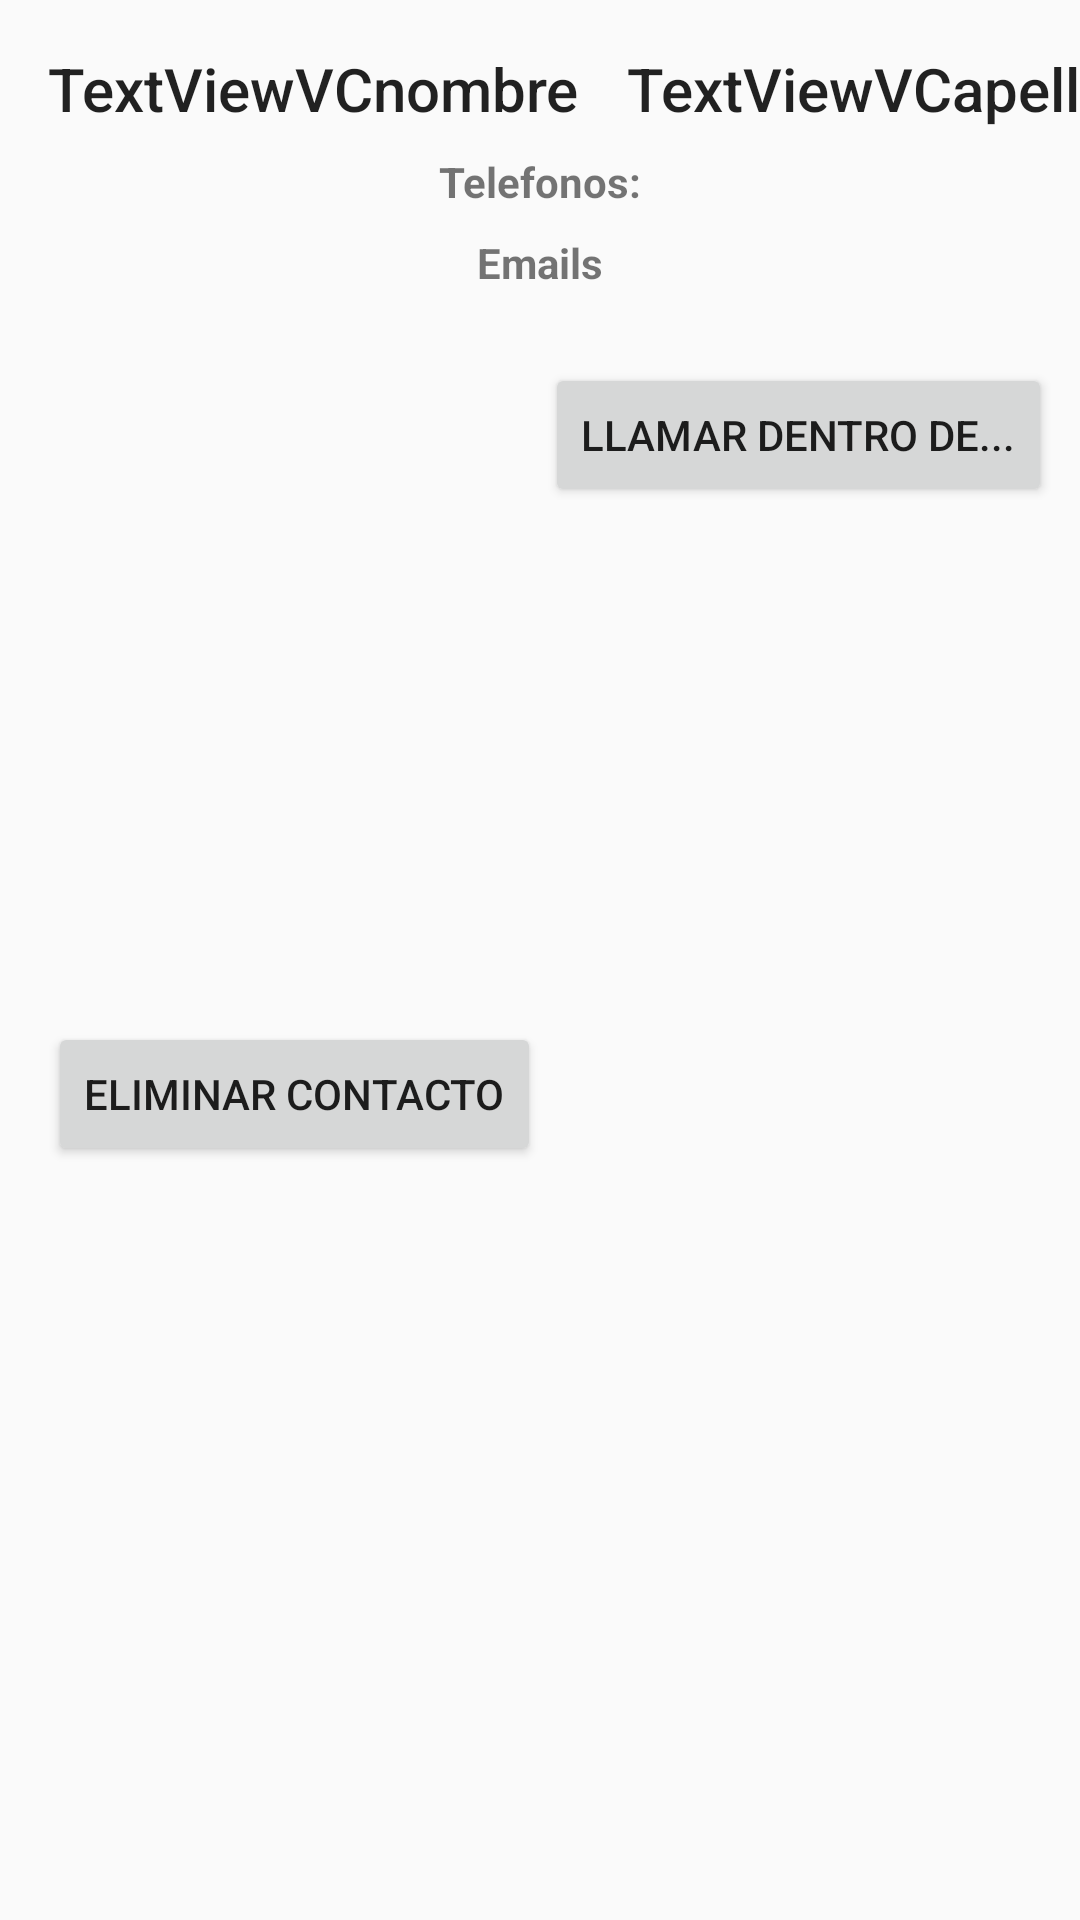

Here is an Android app screen rendered from its layout file. Give the layout XML and the strings, colors and styles it references.
<!-- AndroidManifest.xml: application theme AppTheme -->
<!-- res/layout/activity_contacto_vista.xml -->
<?xml version="1.0" encoding="utf-8"?>
<android.support.constraint.ConstraintLayout xmlns:android="http://schemas.android.com/apk/res/android"
    xmlns:app="http://schemas.android.com/apk/res-auto"
    xmlns:tools="http://schemas.android.com/tools"
    android:layout_width="match_parent"
    android:layout_height="match_parent"
    tools:context=".ContactoVista">

    <TextView
        android:id="@+id/contactoVistaNombreTv"
        android:layout_width="wrap_content"
        android:layout_height="wrap_content"
        android:layout_marginStart="16dp"
        android:layout_marginTop="16dp"
        android:text="TextViewVCnombre"
        android:textAppearance="@style/TextAppearance.AppCompat.Light.SearchResult.Title"
        app:layout_constraintStart_toStartOf="parent"
        app:layout_constraintTop_toTopOf="parent" />

    <TextView
        android:id="@+id/contactoVistaApellidostextView"
        android:layout_width="wrap_content"
        android:layout_height="wrap_content"
        android:layout_marginStart="16dp"
        android:layout_marginTop="16dp"
        android:text="TextViewVCapellido"
        android:textAppearance="@style/TextAppearance.AppCompat.Light.SearchResult.Title"
        app:layout_constraintStart_toEndOf="@+id/contactoVistaNombreTv"
        app:layout_constraintTop_toTopOf="parent" />

    <TextView
        android:id="@+id/textView6"
        android:layout_width="wrap_content"
        android:layout_height="wrap_content"
        android:layout_marginStart="8dp"
        android:layout_marginTop="8dp"
        android:layout_marginEnd="8dp"
        android:text="Telefonos:"
        android:textStyle="bold"
        app:layout_constraintEnd_toEndOf="parent"
        app:layout_constraintStart_toStartOf="parent"
        app:layout_constraintTop_toBottomOf="@+id/contactoVistaApellidostextView" />

    <TextView
        android:id="@+id/textView2"
        android:layout_width="wrap_content"
        android:layout_height="wrap_content"
        android:layout_marginStart="8dp"
        android:layout_marginTop="8dp"
        android:layout_marginEnd="8dp"
        android:text="Emails"
        android:textAllCaps="false"
        android:textStyle="bold"
        app:layout_constraintEnd_toEndOf="parent"
        app:layout_constraintStart_toStartOf="parent"
        app:layout_constraintTop_toBottomOf="@+id/telefsRecyclerVista" />

    <android.support.v7.widget.RecyclerView
        android:id="@+id/telefsRecyclerVista"
        app:layout_constraintEnd_toEndOf="parent"
        app:layout_constraintStart_toStartOf="parent"
        app:layout_constraintTop_toBottomOf="@+id/textView6"
        style="@style/recyclers" />

    <android.support.v7.widget.RecyclerView
        android:id="@+id/emailRecContactoVista"
        style="@style/recyclers"
        app:layout_constraintEnd_toEndOf="parent"
        app:layout_constraintStart_toStartOf="parent"
        app:layout_constraintTop_toBottomOf="@+id/textView2" />

    <Button
        android:id="@+id/button"
        android:layout_width="wrap_content"
        android:layout_height="wrap_content"
        android:layout_marginStart="16dp"
        android:layout_marginTop="8dp"
        android:layout_marginBottom="16dp"
        android:onClick="eliminarContacto"
        android:text="@string/eliminar_contacto"
        app:layout_constraintBottom_toBottomOf="parent"
        app:layout_constraintStart_toStartOf="parent"
        app:layout_constraintTop_toBottomOf="@+id/emailRecContactoVista" />

    <Button
        android:id="@+id/button2"
        android:layout_width="wrap_content"
        android:layout_height="wrap_content"
        android:layout_marginStart="8dp"
        android:layout_marginTop="24dp"
        android:layout_marginEnd="16dp"
        android:onClick="setRecordatorio"
        android:text="Llamar dentro de..."
        app:layout_constraintEnd_toEndOf="parent"
        app:layout_constraintStart_toEndOf="@+id/button"
        app:layout_constraintTop_toBottomOf="@+id/emailRecContactoVista" />

</android.support.constraint.ConstraintLayout>
<!-- resources referenced by this layout -->
<resources>
  <string name="eliminar_contacto">eliminar contacto</string>
  <style name="AppTheme" parent="Theme.AppCompat.Light.DarkActionBar">
          
          <item name="colorPrimary">@color/colorPrimary</item>
          <item name="colorPrimaryDark">@color/colorPrimaryDark</item>
          <item name="colorAccent">@color/colorAccent</item>
      </style>
  <color name="colorPrimary">#008577</color>
  <color name="colorPrimaryDark">#aed0cb</color>
  <color name="colorAccent">#D81B60</color>
</resources>
